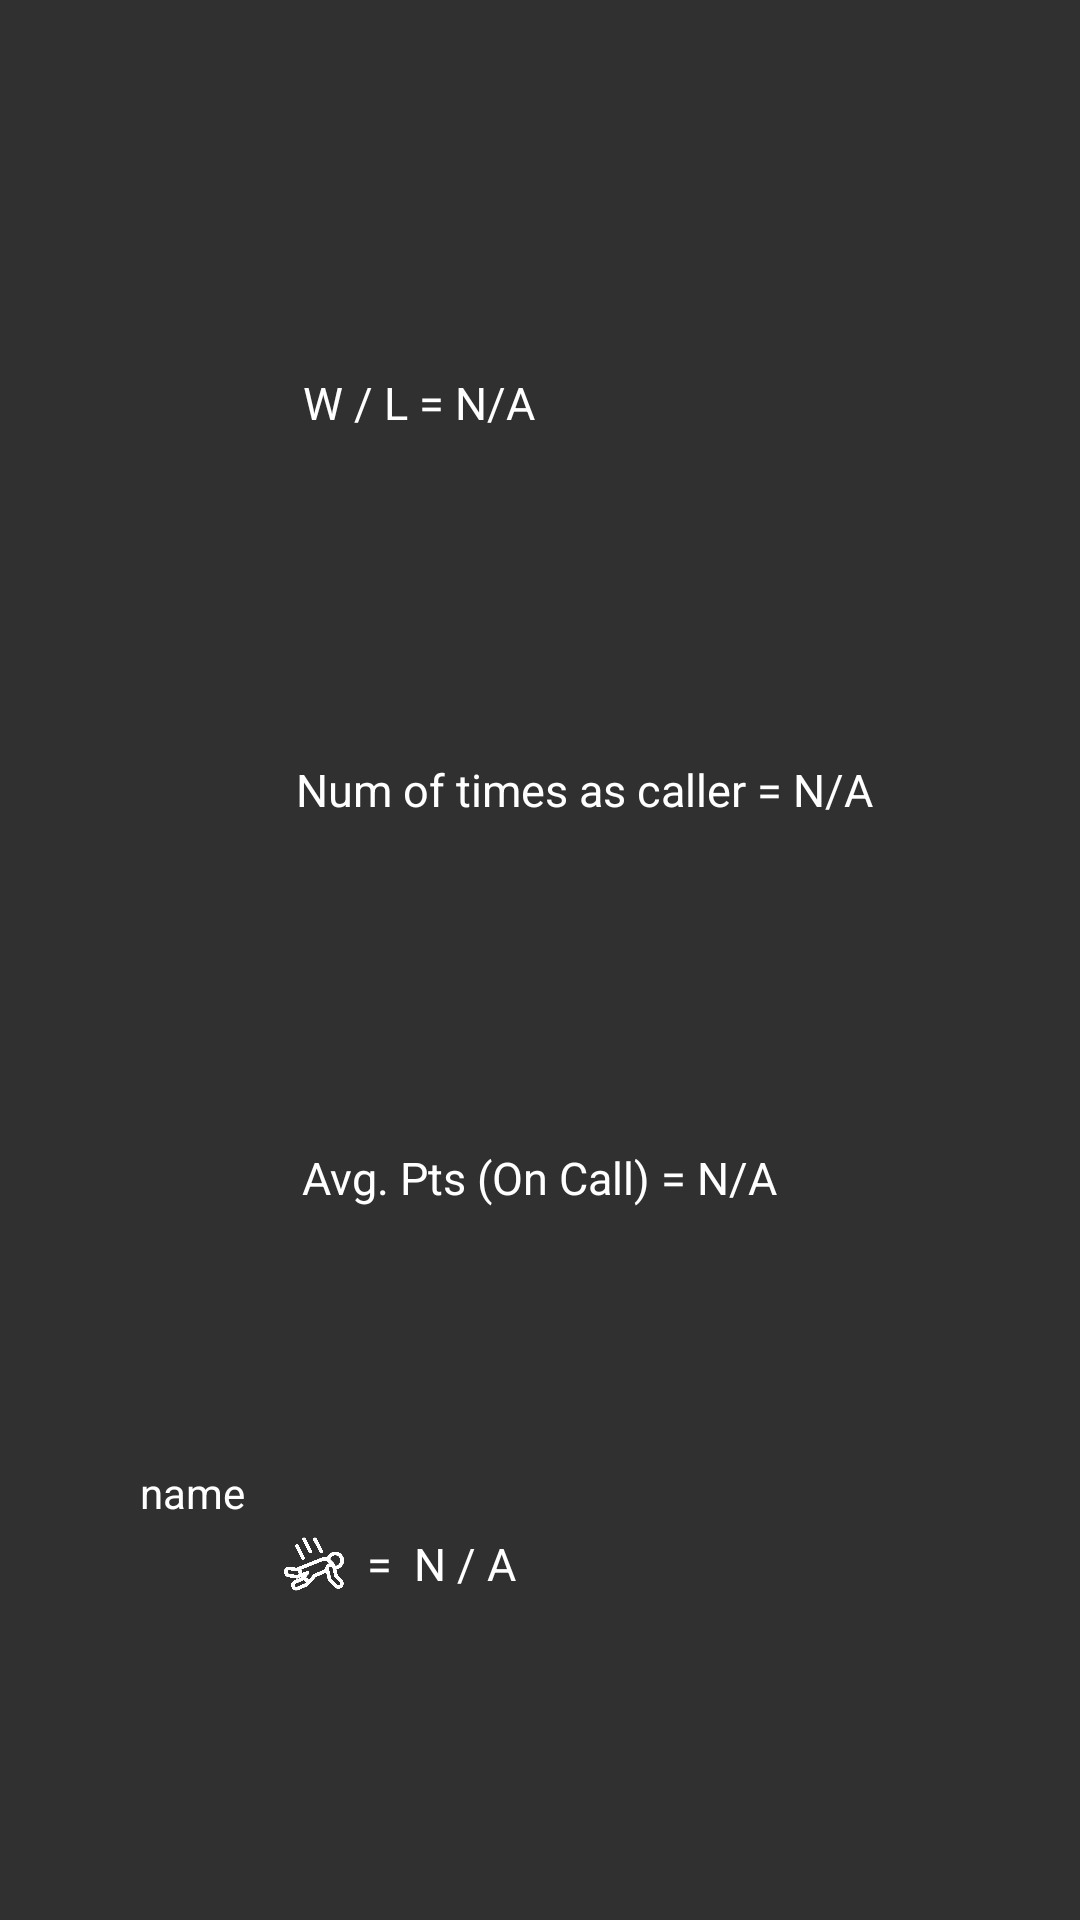

This screen was rendered from an Android layout file. Write that file and the resources it references.
<!-- AndroidManifest.xml: application theme Theme.AppCompat.NoActionBar -->
<!-- res/layout/saved_users_item.xml -->
<?xml version="1.0" encoding="utf-8"?>
<androidx.constraintlayout.widget.ConstraintLayout xmlns:android="http://schemas.android.com/apk/res/android"
    android:layout_width="match_parent"
    android:layout_height="155dp"
    xmlns:app="http://schemas.android.com/apk/res-auto"
    android:id="@+id/savedUsersItem"
    android:background="@color/base_background">

    <ImageView
        android:layout_width="70dp"
        android:layout_height="70dp"
        android:id="@+id/userImage"
        app:layout_constraintTop_toTopOf="parent"
        app:layout_constraintBottom_toBottomOf="parent"
        app:layout_constraintStart_toStartOf="parent"
        app:layout_constraintEnd_toEndOf="parent"
        app:layout_constraintHorizontal_bias="0.1"
        app:layout_constraintVertical_bias="0.5"
        >
    </ImageView>

    <TextView
        android:layout_width="wrap_content"
        android:layout_height="wrap_content"
        android:text="name"
        android:id="@+id/userName"
        android:textColor="@color/white"
        app:layout_constraintTop_toBottomOf="@id/userImage"
        app:layout_constraintBottom_toBottomOf="parent"
        app:layout_constraintEnd_toEndOf="@id/userImage"
        app:layout_constraintStart_toStartOf="@id/userImage"
        app:layout_constraintVertical_bias="0.5"
        >
    </TextView>

    <TextView
        android:layout_width="90dp"
        android:layout_height="wrap_content"
        android:text="W / L = N/A"
        android:textSize="15dp"
        android:gravity="center"
        android:id="@+id/winrateTag"
        android:textColor="@color/white"
        app:layout_constraintTop_toTopOf="parent"
        app:layout_constraintBottom_toBottomOf="parent"
        app:layout_constraintEnd_toEndOf="parent"
        app:layout_constraintStart_toStartOf="@id/timeAsCaller"
        app:layout_constraintVertical_bias="0.2"
        app:layout_constraintHorizontal_bias="0"
        >
    </TextView>

    <TextView
        android:layout_width="200dp"
        android:layout_height="wrap_content"
        android:text="Num of times as caller = N/A"
        android:textSize="15dp"
        android:gravity="center"
        android:id="@+id/timeAsCaller"
        android:textColor="@color/white"
        app:layout_constraintTop_toBottomOf="@id/winrateTag"
        app:layout_constraintBottom_toTopOf="@id/avgPntTag"
        app:layout_constraintEnd_toEndOf="parent"
        app:layout_constraintStart_toStartOf="@id/userImage"
        app:layout_constraintHorizontal_bias="0.5"
        >
    </TextView>

    <TextView
        android:layout_width="170dp"
        android:layout_height="wrap_content"
        android:text="Avg. Pts (On Call) = N/A"
        android:textSize="15dp"
        android:gravity="center"
        android:id="@+id/avgPntTag"
        android:textColor="@color/white"
        app:layout_constraintTop_toBottomOf="@id/timeAsCaller"
        app:layout_constraintBottom_toTopOf="@id/fallGuyImg"
        app:layout_constraintEnd_toEndOf="@id/timeAsCaller"
        app:layout_constraintStart_toStartOf="@id/timeAsCaller"
        app:layout_constraintHorizontal_bias="0"
        >
    </TextView>

    <ImageView
        android:layout_width="20dp"
        android:layout_height="20dp"
        android:src="@drawable/falling_downw"
        android:id="@+id/fallGuyImg"
        app:layout_constraintTop_toBottomOf="@id/avgPntTag"
        app:layout_constraintBottom_toBottomOf="parent"
        app:layout_constraintEnd_toEndOf="parent"
        app:layout_constraintStart_toStartOf="@id/timeAsCaller"
        app:layout_constraintHorizontal_bias="0"
        >
    </ImageView>

    <TextView
        android:layout_width="wrap_content"
        android:layout_height="wrap_content"
        android:text="=  N / A"
        android:textSize="15dp"
        android:gravity="center"
        android:id="@+id/fallPercnt"
        android:textColor="@color/white"
        app:layout_constraintTop_toTopOf="@+id/fallGuyImg"
        app:layout_constraintBottom_toBottomOf="@+id/fallGuyImg"
        app:layout_constraintEnd_toEndOf="parent"
        app:layout_constraintStart_toEndOf="@id/fallGuyImg"
        app:layout_constraintHorizontal_bias="0.04"
        >
    </TextView>




</androidx.constraintlayout.widget.ConstraintLayout>
<!-- resources referenced by this layout -->
<resources>
  <color name="base_background">#303030</color>
  <color name="white">#FFFFFFFF</color>
  <!-- drawable falling_downw: png bitmap (drawable, 10297 bytes) -->
  <style name="Theme.AppCompat.NoActionBar" parent="android:Theme.Material.Light.NoActionBar" />
</resources>
